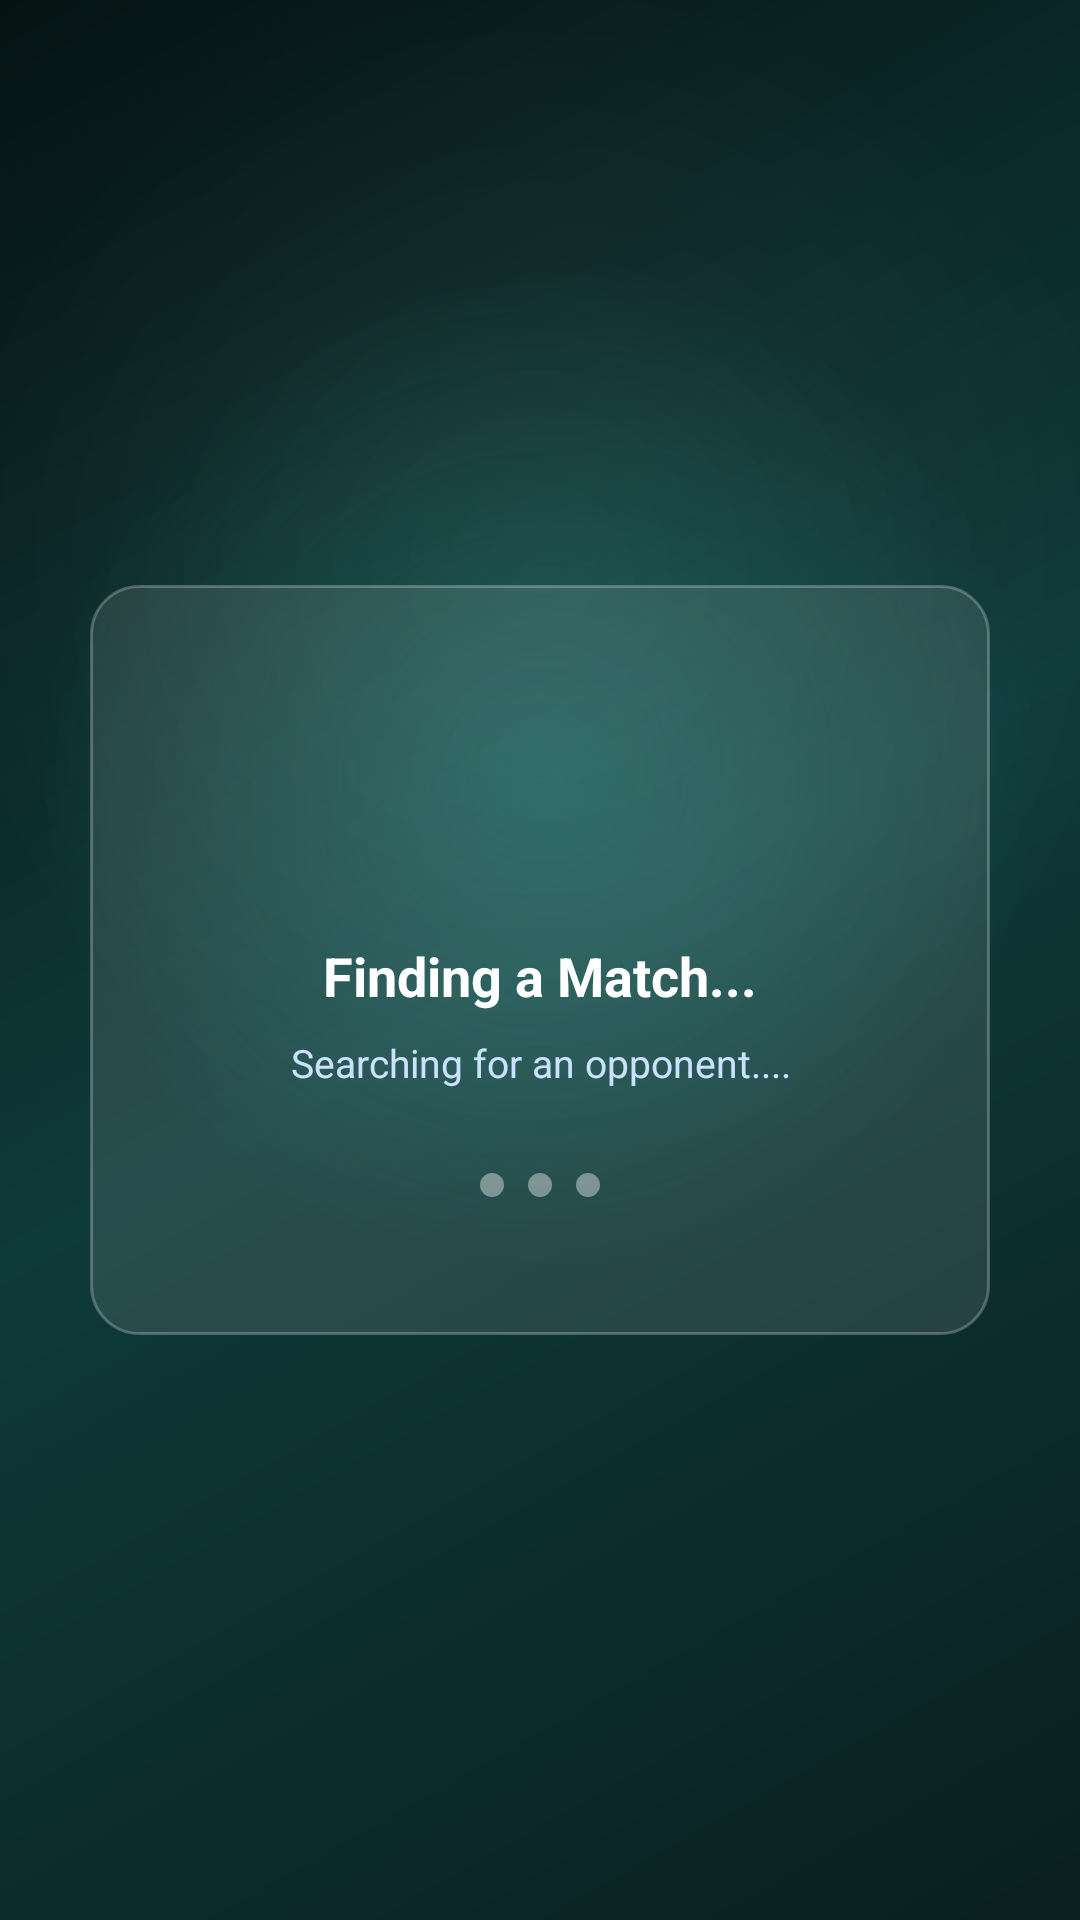

This screen was rendered from an Android layout file. Write that file and the resources it references.
<!-- AndroidManifest.xml: application theme Theme.HagitAI -->
<!-- res/layout/activity_finding_match.xml -->
<?xml version="1.0" encoding="utf-8"?>
<LinearLayout xmlns:android="http://schemas.android.com/apk/res/android"
    xmlns:tools="http://schemas.android.com/tools"
    xmlns:app="http://schemas.android.com/apk/res-auto"
    android:layout_width="match_parent"
    android:layout_height="match_parent"
    android:gravity="center"
    android:orientation="vertical"
    android:background="@drawable/bg_gradient"
    tools:context=".FindingMatchActivity">

    
    <LinearLayout
        android:layout_width="300dp"
        android:layout_height="250dp"
        android:background="@drawable/glass_bg"
        android:orientation="vertical"
        android:padding="24dp"
        android:gravity="center"
        android:elevation="6dp"
        android:layout_margin="16dp">


        
        <ImageView
            android:layout_width="60dp"
            android:layout_height="60dp"
            android:layout_marginBottom="16dp"
            android:contentDescription="Searching for a match"
            android:src="@drawable/ic_people"
            app:tint="#60CC8B" />

        <TextView
            android:id="@+id/textFinding"
            android:layout_width="wrap_content"
            android:layout_height="wrap_content"
            android:text="Finding a Match..."
            android:textColor="@android:color/white"
            android:textStyle="bold"
            android:textSize="18sp"
            android:layout_marginBottom="8dp" />

        
        <TextView
            android:id="@+id/textSearching"
            android:layout_width="wrap_content"
            android:layout_height="wrap_content"
            android:text="Searching for an opponent...."
            android:textColor="#CBE2FF"
            android:textSize="13sp"
            android:gravity="center"
            android:layout_marginBottom="24dp" />

        
        <LinearLayout
            android:layout_width="wrap_content"
            android:layout_height="wrap_content"
            android:orientation="horizontal"
            android:gravity="center">

            <View
                android:id="@+id/dot1"
                android:layout_width="8dp"
                android:layout_height="8dp"
                android:background="@drawable/dot_shape"
                android:layout_margin="4dp" />

            <View
                android:id="@+id/dot2"
                android:layout_width="8dp"
                android:layout_height="8dp"
                android:background="@drawable/dot_shape"
                android:layout_margin="4dp" />

            <View
                android:id="@+id/dot3"
                android:layout_width="8dp"
                android:layout_height="8dp"
                android:background="@drawable/dot_shape"
                android:layout_margin="4dp" />
        </LinearLayout>



    </LinearLayout>
</LinearLayout>
<!-- resources referenced by this layout -->
<resources>
  <!-- drawable bg_gradient (drawable) -->
  <layer-list xmlns:android="http://schemas.android.com/apk/res/android">
  
      
      <item>
          <shape android:shape="rectangle">
              <gradient
                  android:angle="135"
                  android:startColor="#0A1F1F"
                  android:centerColor="#0F3A3A"
                  android:endColor="#061313"/>
          </shape>
      </item>
  
      
      <item>
          <shape android:shape="rectangle">
              <gradient
                  android:type="radial"
                  android:gradientRadius="500"
                  android:centerX="50%"
                  android:centerY="40%"
                  android:startColor="#4014B8A6"
                  android:endColor="#0014B8A6"/>
          </shape>
      </item>
  
      
      <item>
          <shape android:shape="rectangle">
              <gradient
                  android:type="radial"
                  android:gradientRadius="600"
                  android:centerX="50%"
                  android:centerY="30%"
                  android:startColor="#10FFFFFF"
                  android:endColor="#00FFFFFF"/>
          </shape>
      </item>
  
  </layer-list>
  <!-- drawable dot_shape (drawable) -->
  <shape xmlns:android="http://schemas.android.com/apk/res/android"
      android:shape="oval">
      <size android:width="8dp" android:height="8dp" />
      <solid android:color="#66FFFFFF" />
  </shape>
  <!-- drawable glass_bg (drawable) -->
  <shape xmlns:android="http://schemas.android.com/apk/res/android"
      android:shape="rectangle">
      <solid android:color="#1AFFFFFF" />
      <corners android:radius="16dp" />
      <stroke android:width="1dp" android:color="#40FFFFFF" />
  </shape>
  <style name="Theme.HagitAI" parent="Theme.AppCompat.Light.NoActionBar">
          
          <item name="colorPrimary">#1488CC</item>
          <item name="colorPrimaryDark">#0A4C75</item>
          <item name="colorAccent">#00C6FF</item>
          <item name="android:statusBarColor">#0A4C75</item>
      </style>
</resources>
